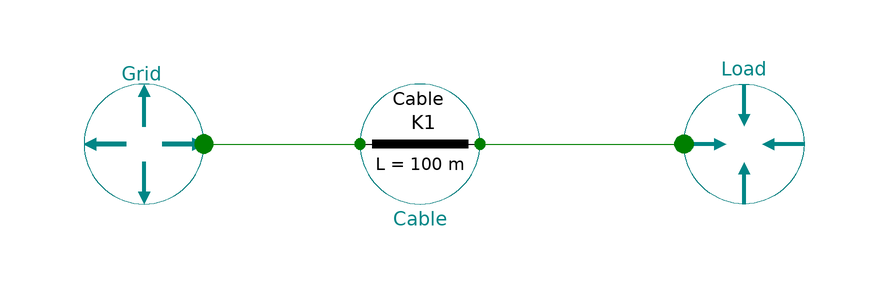

The Modelica model whose source follows is shown above as a component diagram (icons at their Placement, wires along their Line points).

model TestPiModel "Model for testing PiModel"


//________________________________________________________________________________//
// Component of the TransiEnt Library, version: 2.0.1                             //
//                                                                                //
// Licensed by Hamburg University of Technology under the 3-BSD-clause.           //
// Copyright 2021, Hamburg University of Technology.                              //
//________________________________________________________________________________//
//                                                                                //
// TransiEnt.EE, ResiliEntEE, IntegraNet and IntegraNet II are research projects  //
// supported by the German Federal Ministry of Economics and Energy               //
// (FKZ 03ET4003, 03ET4048, 0324027 and 03EI1008).                                //
// The TransiEnt Library research team consists of the following project partners://
// Institute of Engineering Thermodynamics (Hamburg University of Technology),    //
// Institute of Energy Systems (Hamburg University of Technology),                //
// Institute of Electrical Power and Energy Technology                            //
// (Hamburg University of Technology)                                             //
// Fraunhofer Institute for Environmental, Safety, and Energy Technology UMSICHT, //
// Gas- und Wärme-Institut Essen						  //
// and                                                                            //
// XRG Simulation GmbH (Hamburg, Germany).                                        //
//________________________________________________________________________________//




  extends TransiEnt.Basics.Icons.Checkmodel;

  Boundaries.Electrical.ApparentPower.ApparentPower Load(
    useInputConnectorP=false,
    useInputConnectorQ=false,
    cosphi_boundary=0.7,
    P_el_set_const=100e3) annotation (Placement(transformation(extent={{44,10},{64,-10}})));
  PiModel Cable(CableType=Characteristics.LVCabletypes.K1,                                      l=100) annotation (Placement(transformation(extent={{-10,-10},{10,10}})));
  Boundaries.Electrical.ApparentPower.FrequencyVoltage Grid(
    Use_input_connector_f=false,
    f_boundary=50,
    Use_input_connector_v=false,
    v_boundary=230) annotation (Placement(transformation(extent={{-36,10},{-56,-10}})));
equation
  connect(Grid.epp, Cable.epp_p) annotation (Line(points={{-36,0},{-20,0},{-20,0},{-10,0}},       color={0,127,0}));
  connect(Cable.epp_n, Load.epp) annotation (Line(points={{10,0},{44,0},{44,0}},       color={0,127,0}));
public
function plotResult

  constant String resultFileName = "TestPiModel.mat";

  output String resultFile;

algorithm
  clearlog();
    assert(cd(Modelica.Utilities.System.getEnvironmentVariable(Basics.Types.WORKINGDIR)), "Error changing directory: Working directory must be set as environment variable with name 'workingdir' for this script to work.");
  resultFile :=TransiEnt.Basics.Functions.fullPathName(Modelica.Utilities.System.getEnvironmentVariable(Basics.Types.WORKINGDIR) + "/" + resultFileName);
  removePlots();

createPlot(id=1, position={809, 0, 791, 733}, y={"Cable.epp_p.P", "Cable.epp_n.P"}, range={0.0, 1.0, -120000.0, 120000.0}, grid=true, colors={{28,108,200}, {238,46,47}}, filename=resultFileName);
createPlot(id=1, position={809, 0, 791, 364}, y={"Cable.epp_p.f", "Cable.epp_n.f"}, range={0.0, 1.0, 44.0, 56.0}, grid=true, subPlot=2, colors={{28,108,200}, {238,46,47}}, filename=resultFileName);

   resultFile := "Successfully plotted results for file: " + resultFile;

end plotResult;
  annotation (Icon(graphics,
                   coordinateSystem(preserveAspectRatio=false)), Diagram(graphics,
                                                                         coordinateSystem(preserveAspectRatio=false)),
    Documentation(info="<html>
<h4><span style=\"color: #008000\">1. Purpose of model</span></h4>
<p>Test environment for PiModel using a source with a constant frequency and voltage together with a load</p>
<h4><span style=\"color: #008000\">2. Level of detail, physical effects considered, and physical insight</span></h4>
<p>(Purely technical component without physical modeling.)</p>
<h4><span style=\"color: #008000\">3. Limits of validity </span></h4>
<p>(Purely technical component without physical modeling.)</p>
<h4><span style=\"color: #008000\">4. Interfaces</span></h4>
<p>(no remarks)</p>
<h4><span style=\"color: #008000\">5. Nomenclature</span></h4>
<p>(no elements)</p>
<h4><span style=\"color: #008000\">6. Governing Equations</span></h4>
<p>(no equations)</p>
<h4><span style=\"color: #008000\">7. Remarks for Usage</span></h4>
<p>(no remarks)</p>
<h4><span style=\"color: #008000\">8. Validation</span></h4>
<p>(no validation or testing necessary)</p>
<h4><span style=\"color: #008000\">9. References</span></h4>
<p>(no remarks)</p>
<h4><span style=\"color: #008000\">10. Version History</span></h4>
</html>"));
end TestPiModel;